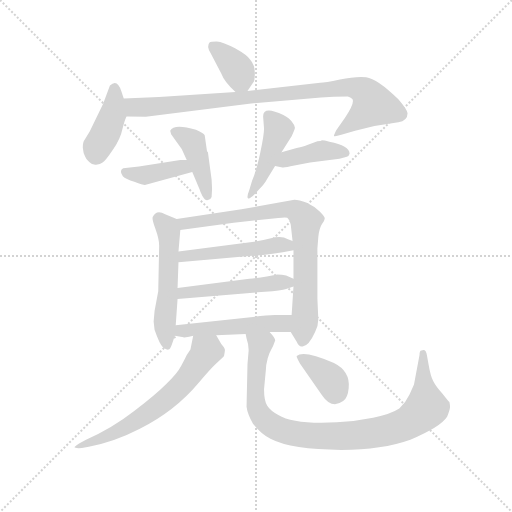
t = 0.00 s
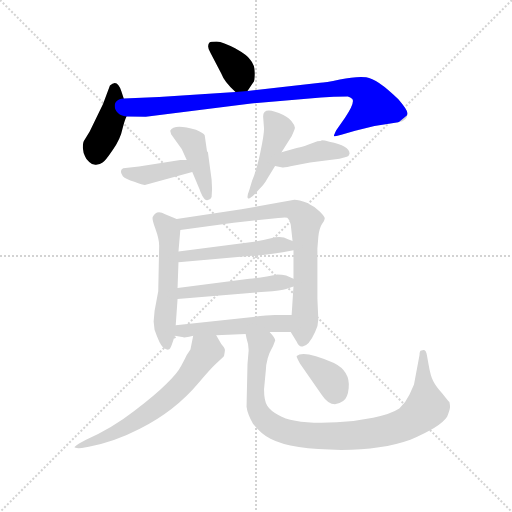
t = 2.08 s
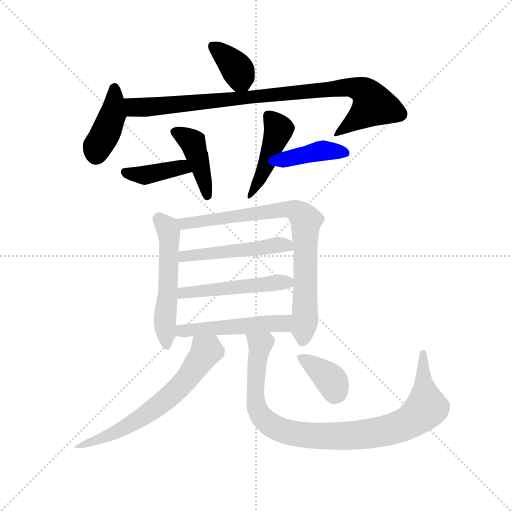
t = 4.16 s
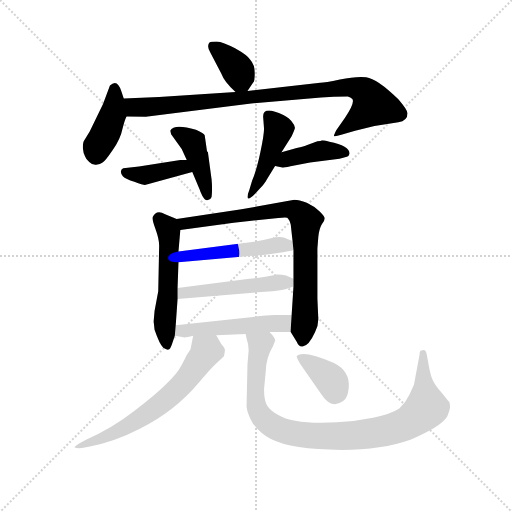
t = 6.24 s
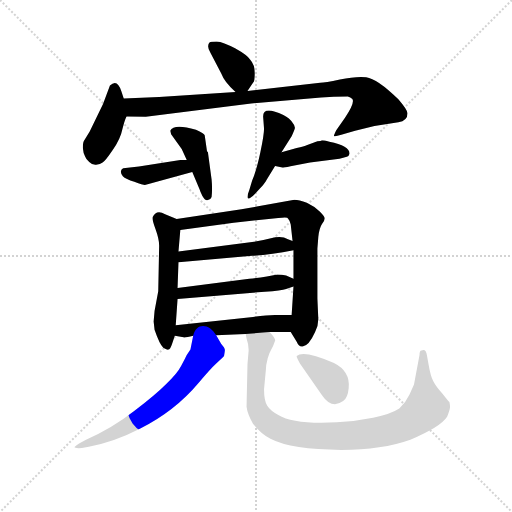
t = 8.32 s
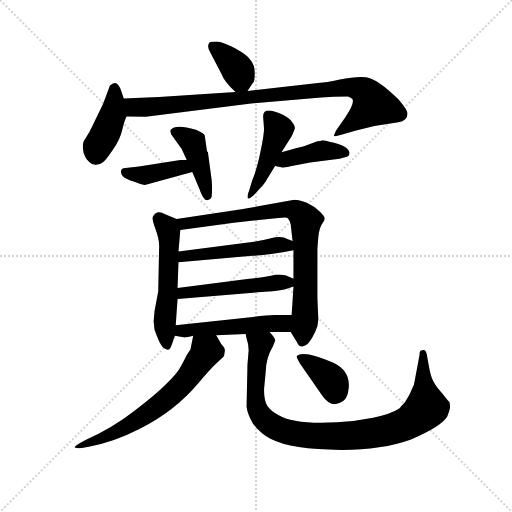
t = 10.41 s

The animated SVG that drew these frames (rendered in a browser with its animation timeline set to each time). Animation: 15 CSS @keyframes rules; one cycle of 10.41 s.

<svg version="1.1" viewBox="0 0 1024 1024" xmlns="http://www.w3.org/2000/svg">
  <g stroke="lightgray" stroke-dasharray="1,1" stroke-width="1" transform="scale(4, 4)">
    <line x1="0" y1="0" x2="256" y2="256"></line>
    <line x1="256" y1="0" x2="0" y2="256"></line>
    <line x1="128" y1="0" x2="128" y2="256"></line>
    <line x1="0" y1="128" x2="256" y2="128"></line>
  </g>
  <g transform="scale(0.92, -0.92) translate(60, -850)">
    <style type="text/css">
      
        @keyframes keyframes0 {
          from {
            stroke: blue;
            stroke-dashoffset: 366;
            stroke-width: 128;
          }
          54% {
            animation-timing-function: step-end;
            stroke: blue;
            stroke-dashoffset: 0;
            stroke-width: 128;
          }
          to {
            stroke: black;
            stroke-width: 1024;
          }
        }
        #make-me-a-hanzi-animation-0 {
          animation: keyframes0 0.5478515625s both;
          animation-delay: 0s;
          animation-timing-function: linear;
        }
      
        @keyframes keyframes1 {
          from {
            stroke: blue;
            stroke-dashoffset: 409;
            stroke-width: 128;
          }
          57% {
            animation-timing-function: step-end;
            stroke: blue;
            stroke-dashoffset: 0;
            stroke-width: 128;
          }
          to {
            stroke: black;
            stroke-width: 1024;
          }
        }
        #make-me-a-hanzi-animation-1 {
          animation: keyframes1 0.5828450520833334s both;
          animation-delay: 0.5478515625s;
          animation-timing-function: linear;
        }
      
        @keyframes keyframes2 {
          from {
            stroke: blue;
            stroke-dashoffset: 918;
            stroke-width: 128;
          }
          75% {
            animation-timing-function: step-end;
            stroke: blue;
            stroke-dashoffset: 0;
            stroke-width: 128;
          }
          to {
            stroke: black;
            stroke-width: 1024;
          }
        }
        #make-me-a-hanzi-animation-2 {
          animation: keyframes2 0.9970703125s both;
          animation-delay: 1.1306966145833335s;
          animation-timing-function: linear;
        }
      
        @keyframes keyframes3 {
          from {
            stroke: blue;
            stroke-dashoffset: 396;
            stroke-width: 128;
          }
          56% {
            animation-timing-function: step-end;
            stroke: blue;
            stroke-dashoffset: 0;
            stroke-width: 128;
          }
          to {
            stroke: black;
            stroke-width: 1024;
          }
        }
        #make-me-a-hanzi-animation-3 {
          animation: keyframes3 0.572265625s both;
          animation-delay: 2.1277669270833335s;
          animation-timing-function: linear;
        }
      
        @keyframes keyframes4 {
          from {
            stroke: blue;
            stroke-dashoffset: 423;
            stroke-width: 128;
          }
          58% {
            animation-timing-function: step-end;
            stroke: blue;
            stroke-dashoffset: 0;
            stroke-width: 128;
          }
          to {
            stroke: black;
            stroke-width: 1024;
          }
        }
        #make-me-a-hanzi-animation-4 {
          animation: keyframes4 0.59423828125s both;
          animation-delay: 2.7000325520833335s;
          animation-timing-function: linear;
        }
      
        @keyframes keyframes5 {
          from {
            stroke: blue;
            stroke-dashoffset: 453;
            stroke-width: 128;
          }
          60% {
            animation-timing-function: step-end;
            stroke: blue;
            stroke-dashoffset: 0;
            stroke-width: 128;
          }
          to {
            stroke: black;
            stroke-width: 1024;
          }
        }
        #make-me-a-hanzi-animation-5 {
          animation: keyframes5 0.61865234375s both;
          animation-delay: 3.2942708333333335s;
          animation-timing-function: linear;
        }
      
        @keyframes keyframes6 {
          from {
            stroke: blue;
            stroke-dashoffset: 409;
            stroke-width: 128;
          }
          57% {
            animation-timing-function: step-end;
            stroke: blue;
            stroke-dashoffset: 0;
            stroke-width: 128;
          }
          to {
            stroke: black;
            stroke-width: 1024;
          }
        }
        #make-me-a-hanzi-animation-6 {
          animation: keyframes6 0.5828450520833334s both;
          animation-delay: 3.9129231770833335s;
          animation-timing-function: linear;
        }
      
        @keyframes keyframes7 {
          from {
            stroke: blue;
            stroke-dashoffset: 537;
            stroke-width: 128;
          }
          64% {
            animation-timing-function: step-end;
            stroke: blue;
            stroke-dashoffset: 0;
            stroke-width: 128;
          }
          to {
            stroke: black;
            stroke-width: 1024;
          }
        }
        #make-me-a-hanzi-animation-7 {
          animation: keyframes7 0.68701171875s both;
          animation-delay: 4.495768229166667s;
          animation-timing-function: linear;
        }
      
        @keyframes keyframes8 {
          from {
            stroke: blue;
            stroke-dashoffset: 802;
            stroke-width: 128;
          }
          72% {
            animation-timing-function: step-end;
            stroke: blue;
            stroke-dashoffset: 0;
            stroke-width: 128;
          }
          to {
            stroke: black;
            stroke-width: 1024;
          }
        }
        #make-me-a-hanzi-animation-8 {
          animation: keyframes8 0.9026692708333334s both;
          animation-delay: 5.182779947916667s;
          animation-timing-function: linear;
        }
      
        @keyframes keyframes9 {
          from {
            stroke: blue;
            stroke-dashoffset: 498;
            stroke-width: 128;
          }
          62% {
            animation-timing-function: step-end;
            stroke: blue;
            stroke-dashoffset: 0;
            stroke-width: 128;
          }
          to {
            stroke: black;
            stroke-width: 1024;
          }
        }
        #make-me-a-hanzi-animation-9 {
          animation: keyframes9 0.6552734375s both;
          animation-delay: 6.08544921875s;
          animation-timing-function: linear;
        }
      
        @keyframes keyframes10 {
          from {
            stroke: blue;
            stroke-dashoffset: 502;
            stroke-width: 128;
          }
          62% {
            animation-timing-function: step-end;
            stroke: blue;
            stroke-dashoffset: 0;
            stroke-width: 128;
          }
          to {
            stroke: black;
            stroke-width: 1024;
          }
        }
        #make-me-a-hanzi-animation-10 {
          animation: keyframes10 0.6585286458333334s both;
          animation-delay: 6.74072265625s;
          animation-timing-function: linear;
        }
      
        @keyframes keyframes11 {
          from {
            stroke: blue;
            stroke-dashoffset: 504;
            stroke-width: 128;
          }
          62% {
            animation-timing-function: step-end;
            stroke: blue;
            stroke-dashoffset: 0;
            stroke-width: 128;
          }
          to {
            stroke: black;
            stroke-width: 1024;
          }
        }
        #make-me-a-hanzi-animation-11 {
          animation: keyframes11 0.66015625s both;
          animation-delay: 7.399251302083333s;
          animation-timing-function: linear;
        }
      
        @keyframes keyframes12 {
          from {
            stroke: blue;
            stroke-dashoffset: 642;
            stroke-width: 128;
          }
          68% {
            animation-timing-function: step-end;
            stroke: blue;
            stroke-dashoffset: 0;
            stroke-width: 128;
          }
          to {
            stroke: black;
            stroke-width: 1024;
          }
        }
        #make-me-a-hanzi-animation-12 {
          animation: keyframes12 0.7724609375s both;
          animation-delay: 8.059407552083332s;
          animation-timing-function: linear;
        }
      
        @keyframes keyframes13 {
          from {
            stroke: blue;
            stroke-dashoffset: 947;
            stroke-width: 128;
          }
          76% {
            animation-timing-function: step-end;
            stroke: blue;
            stroke-dashoffset: 0;
            stroke-width: 128;
          }
          to {
            stroke: black;
            stroke-width: 1024;
          }
        }
        #make-me-a-hanzi-animation-13 {
          animation: keyframes13 1.0206705729166667s both;
          animation-delay: 8.831868489583332s;
          animation-timing-function: linear;
        }
      
        @keyframes keyframes14 {
          from {
            stroke: blue;
            stroke-dashoffset: 371;
            stroke-width: 128;
          }
          55% {
            animation-timing-function: step-end;
            stroke: blue;
            stroke-dashoffset: 0;
            stroke-width: 128;
          }
          to {
            stroke: black;
            stroke-width: 1024;
          }
        }
        #make-me-a-hanzi-animation-14 {
          animation: keyframes14 0.5519205729166666s both;
          animation-delay: 9.852539062499998s;
          animation-timing-function: linear;
        }
      
    </style>
    
      <path d="M 478 652 L 490 670 Q 494 673 494 691 Q 494 709 484 720 Q 478 730 451 745 Q 425 759 411 760 Q 398 760 396 758 Q 388 750 398 734 L 421 690 Q 428 671 452 650 C 467 636 467 636 478 652 Z" fill="lightgray"></path>
    
      <path d="M 209 636 L 204 651 Q 195 680 179 664 L 164 624 L 135 564 L 124 546 Q 120 541 120 529 Q 121 517 125 510 Q 127 504 134 498 Q 141 491 149 492 Q 158 493 163 497 Q 169 500 185 524 Q 202 548 206 569 Q 211 589 215 597 C 219 606 218 608 209 636 Z" fill="lightgray"></path>
    
      <path d="M 452 650 L 286 639 L 209 636 C 179 635 185 598 215 597 L 257 596 L 486 625 L 638 638 Q 664 640 696 640 Q 702 638 706 635 Q 712 627 690 594 L 671 567 Q 666 557 666 555 Q 666 552 682 557 L 712 566 L 754 576 L 806 584 Q 826 588 826 604 Q 824 613 806 634 Q 760 679 736 682 Q 712 684 679 677 Q 646 670 636 670 L 478 652 L 452 650 Z" fill="lightgray"></path>
    
      <path d="M 346 502 L 332 502 L 242 488 L 208 484 Q 204 483 203 478 Q 202 473 207 467 Q 213 461 232 455 Q 251 448 255 448 L 358 476 C 387 484 376 502 346 502 Z" fill="lightgray"></path>
    
      <path d="M 390 521 L 385 556 Q 384 560 366 568 Q 318 582 310 566 L 312 558 L 335 526 L 346 502 L 358 476 L 374 438 Q 375 434 380 424 Q 386 413 392 415 Q 398 416 400 422 Q 402 439 400 460 L 392 519 L 390 521 Z" fill="lightgray"></path>
    
      <path d="M 552 519 L 574 554 Q 580 566 581 571 Q 582 576 576 583 Q 570 593 556 600 Q 512 621 512 597 L 514 570 Q 514 557 506 519 Q 498 481 488 457 L 482 437 Q 476 422 479 419 Q 482 416 494 428 L 505 440 Q 516 452 520 460 L 538 489 L 552 519 Z" fill="lightgray"></path>
    
      <path d="M 585 528 L 552 519 C 523 511 509 495 538 489 L 554 486 Q 558 485 580 490 L 614 497 L 678 505 L 694 509 Q 698 510 700 516 Q 700 533 656 542 Q 644 545 640 545 Q 638 543 630 543 L 608 535 Q 601 532 585 528 Z" fill="lightgray"></path>
    
      <path d="M 324 374 L 299 384 Q 280 395 272 378 Q 270 373 278 352 Q 286 330 286 316 L 284 217 L 276 174 L 274 151 L 276 133 Q 287 101 295 94 Q 304 89 306 90 Q 310 90 314 102 L 320 120 L 322 143 L 326 200 L 326 224 L 328 280 L 328 303 L 332 350 C 334 370 334 370 324 374 Z" fill="lightgray"></path>
    
      <path d="M 630 310 L 632 335 Q 634 354 640 363 Q 646 371 646 375 Q 646 379 635 390 Q 624 401 607 409 Q 590 416 580 416 L 465 395 L 324 374 C 294 370 302 346 332 350 L 448 366 L 545 376 Q 566 379 566 375 Q 570 371 572 362 L 576 326 L 578 306 L 578 244 L 578 227 L 574 165 C 572 135 572 129 572 128 L 585 107 Q 590 95 598 97 Q 611 97 625 128 Q 632 142 632 156 L 630 201 L 630 310 Z" fill="lightgray"></path>
    
      <path d="M 328 280 L 488 294 Q 528 296 578 306 C 607 312 604 315 576 326 L 566 330 Q 552 338 529 332 Q 506 326 488 324 L 328 303 C 298 299 298 277 328 280 Z" fill="lightgray"></path>
    
      <path d="M 326 200 L 516 216 Q 552 218 562 222 L 578 227 C 601 234 601 234 578 244 L 562 251 Q 553 253 543 253 L 520 249 Q 503 246 482 244 L 326 224 C 296 220 296 197 326 200 Z" fill="lightgray"></path>
    
      <path d="M 320 120 L 339 117 Q 340 115 360 120 L 410 121 L 474 124 L 526 128 L 572 128 C 602 128 604 165 574 165 L 538 165 Q 520 165 490 161 L 322 143 C 292 140 290 125 320 120 Z" fill="lightgray"></path>
    
      <path d="M 360 120 L 354 90 L 346 78 Q 343 71 334 55 Q 326 39 302 16 Q 278 -8 231 -44 Q 185 -80 127 -106 L 112 -114 Q 106 -118 102 -122 Q 102 -125 118 -124 L 133 -121 Q 188 -111 244 -82 Q 320 -44 372 18 Q 396 47 410 60 Q 425 73 427 76 Q 429 86 429 89 Q 429 93 421 102 L 410 121 C 395 147 366 149 360 120 Z" fill="lightgray"></path>
    
      <path d="M 474 124 L 476 114 Q 482 97 480 82 L 478 58 L 476 -34 Q 478 -50 490 -71 Q 506 -92 528 -104 Q 574 -128 682 -128 Q 771 -128 832 -106 Q 898 -78 912 -56 Q 918 -41 918 -37 Q 919 -34 917 -24 Q 916 -24 902 -6 Q 888 9 882 21 Q 876 32 872 56 L 868 78 Q 866 93 856 88 Q 852 88 852 78 L 840 14 L 830 -8 Q 822 -25 808 -38 Q 790 -50 751 -58 Q 712 -66 672 -68 Q 579 -73 545 -52 Q 528 -43 521 -32 Q 514 -21 514 4 L 518 46 Q 518 56 522 71 Q 526 85 530 91 Q 534 97 538 109 Q 540 113 526 128 C 509 153 467 153 474 124 Z" fill="lightgray"></path>
    
      <path d="M 592 60 L 640 -9 Q 661 -40 686 -22 Q 696 -15 698 6 Q 702 43 666 61 Q 599 90 585 76 Q 584 74 592 60 Z" fill="lightgray"></path>
    
    
      <clipPath id="make-me-a-hanzi-clip-0">
        <path d="M 478 652 L 490 670 Q 494 673 494 691 Q 494 709 484 720 Q 478 730 451 745 Q 425 759 411 760 Q 398 760 396 758 Q 388 750 398 734 L 421 690 Q 428 671 452 650 C 467 636 467 636 478 652 Z"></path>
      </clipPath>
      <path clip-path="url(#make-me-a-hanzi-clip-0)" d="M 405 749 L 452 705 L 471 663" fill="none" id="make-me-a-hanzi-animation-0" stroke-dasharray="238 476" stroke-linecap="round"></path>
    
      <clipPath id="make-me-a-hanzi-clip-1">
        <path d="M 209 636 L 204 651 Q 195 680 179 664 L 164 624 L 135 564 L 124 546 Q 120 541 120 529 Q 121 517 125 510 Q 127 504 134 498 Q 141 491 149 492 Q 158 493 163 497 Q 169 500 185 524 Q 202 548 206 569 Q 211 589 215 597 C 219 606 218 608 209 636 Z"></path>
      </clipPath>
      <path clip-path="url(#make-me-a-hanzi-clip-1)" d="M 190 655 L 185 600 L 147 510" fill="none" id="make-me-a-hanzi-animation-1" stroke-dasharray="281 562" stroke-linecap="round"></path>
    
      <clipPath id="make-me-a-hanzi-clip-2">
        <path d="M 452 650 L 286 639 L 209 636 C 179 635 185 598 215 597 L 257 596 L 486 625 L 638 638 Q 664 640 696 640 Q 702 638 706 635 Q 712 627 690 594 L 671 567 Q 666 557 666 555 Q 666 552 682 557 L 712 566 L 754 576 L 806 584 Q 826 588 826 604 Q 824 613 806 634 Q 760 679 736 682 Q 712 684 679 677 Q 646 670 636 670 L 478 652 L 452 650 Z"></path>
      </clipPath>
      <path clip-path="url(#make-me-a-hanzi-clip-2)" d="M 217 631 L 236 616 L 690 660 L 729 654 L 752 622 L 687 568 L 670 561" fill="none" id="make-me-a-hanzi-animation-2" stroke-dasharray="790 1580" stroke-linecap="round"></path>
    
      <clipPath id="make-me-a-hanzi-clip-3">
        <path d="M 346 502 L 332 502 L 242 488 L 208 484 Q 204 483 203 478 Q 202 473 207 467 Q 213 461 232 455 Q 251 448 255 448 L 358 476 C 387 484 376 502 346 502 Z"></path>
      </clipPath>
      <path clip-path="url(#make-me-a-hanzi-clip-3)" d="M 212 475 L 256 469 L 327 485 L 349 480" fill="none" id="make-me-a-hanzi-animation-3" stroke-dasharray="268 536" stroke-linecap="round"></path>
    
      <clipPath id="make-me-a-hanzi-clip-4">
        <path d="M 390 521 L 385 556 Q 384 560 366 568 Q 318 582 310 566 L 312 558 L 335 526 L 346 502 L 358 476 L 374 438 Q 375 434 380 424 Q 386 413 392 415 Q 398 416 400 422 Q 402 439 400 460 L 392 519 L 390 521 Z"></path>
      </clipPath>
      <path clip-path="url(#make-me-a-hanzi-clip-4)" d="M 318 564 L 359 541 L 390 425" fill="none" id="make-me-a-hanzi-animation-4" stroke-dasharray="295 590" stroke-linecap="round"></path>
    
      <clipPath id="make-me-a-hanzi-clip-5">
        <path d="M 552 519 L 574 554 Q 580 566 581 571 Q 582 576 576 583 Q 570 593 556 600 Q 512 621 512 597 L 514 570 Q 514 557 506 519 Q 498 481 488 457 L 482 437 Q 476 422 479 419 Q 482 416 494 428 L 505 440 Q 516 452 520 460 L 538 489 L 552 519 Z"></path>
      </clipPath>
      <path clip-path="url(#make-me-a-hanzi-clip-5)" d="M 525 598 L 546 569 L 506 463 L 481 422" fill="none" id="make-me-a-hanzi-animation-5" stroke-dasharray="325 650" stroke-linecap="round"></path>
    
      <clipPath id="make-me-a-hanzi-clip-6">
        <path d="M 585 528 L 552 519 C 523 511 509 495 538 489 L 554 486 Q 558 485 580 490 L 614 497 L 678 505 L 694 509 Q 698 510 700 516 Q 700 533 656 542 Q 644 545 640 545 Q 638 543 630 543 L 608 535 Q 601 532 585 528 Z"></path>
      </clipPath>
      <path clip-path="url(#make-me-a-hanzi-clip-6)" d="M 543 493 L 573 507 L 639 523 L 691 517" fill="none" id="make-me-a-hanzi-animation-6" stroke-dasharray="281 562" stroke-linecap="round"></path>
    
      <clipPath id="make-me-a-hanzi-clip-7">
        <path d="M 324 374 L 299 384 Q 280 395 272 378 Q 270 373 278 352 Q 286 330 286 316 L 284 217 L 276 174 L 274 151 L 276 133 Q 287 101 295 94 Q 304 89 306 90 Q 310 90 314 102 L 320 120 L 322 143 L 326 200 L 326 224 L 328 280 L 328 303 L 332 350 C 334 370 334 370 324 374 Z"></path>
      </clipPath>
      <path clip-path="url(#make-me-a-hanzi-clip-7)" d="M 286 374 L 307 344 L 306 232 L 298 155 L 304 100" fill="none" id="make-me-a-hanzi-animation-7" stroke-dasharray="409 818" stroke-linecap="round"></path>
    
      <clipPath id="make-me-a-hanzi-clip-8">
        <path d="M 630 310 L 632 335 Q 634 354 640 363 Q 646 371 646 375 Q 646 379 635 390 Q 624 401 607 409 Q 590 416 580 416 L 465 395 L 324 374 C 294 370 302 346 332 350 L 448 366 L 545 376 Q 566 379 566 375 Q 570 371 572 362 L 576 326 L 578 306 L 578 244 L 578 227 L 574 165 C 572 135 572 129 572 128 L 585 107 Q 590 95 598 97 Q 611 97 625 128 Q 632 142 632 156 L 630 201 L 630 310 Z"></path>
      </clipPath>
      <path clip-path="url(#make-me-a-hanzi-clip-8)" d="M 333 370 L 352 365 L 561 396 L 591 387 L 606 370 L 603 153 L 597 109" fill="none" id="make-me-a-hanzi-animation-8" stroke-dasharray="674 1348" stroke-linecap="round"></path>
    
      <clipPath id="make-me-a-hanzi-clip-9">
        <path d="M 328 280 L 488 294 Q 528 296 578 306 C 607 312 604 315 576 326 L 566 330 Q 552 338 529 332 Q 506 326 488 324 L 328 303 C 298 299 298 277 328 280 Z"></path>
      </clipPath>
      <path clip-path="url(#make-me-a-hanzi-clip-9)" d="M 335 286 L 340 293 L 549 318 L 563 317 L 569 310" fill="none" id="make-me-a-hanzi-animation-9" stroke-dasharray="370 740" stroke-linecap="round"></path>
    
      <clipPath id="make-me-a-hanzi-clip-10">
        <path d="M 326 200 L 516 216 Q 552 218 562 222 L 578 227 C 601 234 601 234 578 244 L 562 251 Q 553 253 543 253 L 520 249 Q 503 246 482 244 L 326 224 C 296 220 296 197 326 200 Z"></path>
      </clipPath>
      <path clip-path="url(#make-me-a-hanzi-clip-10)" d="M 333 206 L 339 214 L 517 233 L 560 237 L 572 231" fill="none" id="make-me-a-hanzi-animation-10" stroke-dasharray="374 748" stroke-linecap="round"></path>
    
      <clipPath id="make-me-a-hanzi-clip-11">
        <path d="M 320 120 L 339 117 Q 340 115 360 120 L 410 121 L 474 124 L 526 128 L 572 128 C 602 128 604 165 574 165 L 538 165 Q 520 165 490 161 L 322 143 C 292 140 290 125 320 120 Z"></path>
      </clipPath>
      <path clip-path="url(#make-me-a-hanzi-clip-11)" d="M 326 125 L 362 135 L 549 146 L 568 159" fill="none" id="make-me-a-hanzi-animation-11" stroke-dasharray="376 752" stroke-linecap="round"></path>
    
      <clipPath id="make-me-a-hanzi-clip-12">
        <path d="M 360 120 L 354 90 L 346 78 Q 343 71 334 55 Q 326 39 302 16 Q 278 -8 231 -44 Q 185 -80 127 -106 L 112 -114 Q 106 -118 102 -122 Q 102 -125 118 -124 L 133 -121 Q 188 -111 244 -82 Q 320 -44 372 18 Q 396 47 410 60 Q 425 73 427 76 Q 429 86 429 89 Q 429 93 421 102 L 410 121 C 395 147 366 149 360 120 Z"></path>
      </clipPath>
      <path clip-path="url(#make-me-a-hanzi-clip-12)" d="M 366 111 L 388 86 L 358 41 L 310 -11 L 229 -70 L 112 -121" fill="none" id="make-me-a-hanzi-animation-12" stroke-dasharray="514 1028" stroke-linecap="round"></path>
    
      <clipPath id="make-me-a-hanzi-clip-13">
        <path d="M 474 124 L 476 114 Q 482 97 480 82 L 478 58 L 476 -34 Q 478 -50 490 -71 Q 506 -92 528 -104 Q 574 -128 682 -128 Q 771 -128 832 -106 Q 898 -78 912 -56 Q 918 -41 918 -37 Q 919 -34 917 -24 Q 916 -24 902 -6 Q 888 9 882 21 Q 876 32 872 56 L 868 78 Q 866 93 856 88 Q 852 88 852 78 L 840 14 L 830 -8 Q 822 -25 808 -38 Q 790 -50 751 -58 Q 712 -66 672 -68 Q 579 -73 545 -52 Q 528 -43 521 -32 Q 514 -21 514 4 L 518 46 Q 518 56 522 71 Q 526 85 530 91 Q 534 97 538 109 Q 540 113 526 128 C 509 153 467 153 474 124 Z"></path>
      </clipPath>
      <path clip-path="url(#make-me-a-hanzi-clip-13)" d="M 481 120 L 505 101 L 495 19 L 501 -44 L 513 -60 L 544 -82 L 601 -96 L 723 -96 L 792 -83 L 828 -69 L 865 -38 L 860 81" fill="none" id="make-me-a-hanzi-animation-13" stroke-dasharray="819 1638" stroke-linecap="round"></path>
    
      <clipPath id="make-me-a-hanzi-clip-14">
        <path d="M 592 60 L 640 -9 Q 661 -40 686 -22 Q 696 -15 698 6 Q 702 43 666 61 Q 599 90 585 76 Q 584 74 592 60 Z"></path>
      </clipPath>
      <path clip-path="url(#make-me-a-hanzi-clip-14)" d="M 590 75 L 656 28 L 669 -3" fill="none" id="make-me-a-hanzi-animation-14" stroke-dasharray="243 486" stroke-linecap="round"></path>
    
  </g>
</svg>
